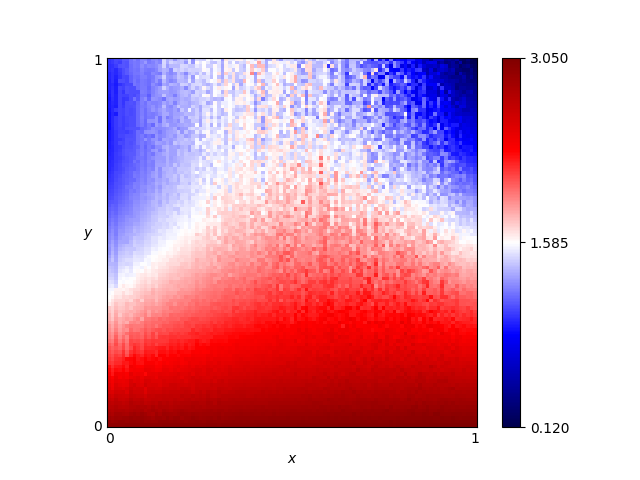

Values plotted in this chart, from the file beside it:
x, y, score
0.46, 0.76, 1.673
0.54, 0.86, 1.228
0.16, 0.19, 2.275
0.61, 0.18, 2.542
0.82, 0.41, 2.098
0.72, 0.66, 1.613
0.63, 0.37, 2.136
0.41, 0.28, 2.262
0.16, 0.44, 1.682
0.8, 0.33, 2.173
0.84, 0.23, 2.393
0.25, 0.48, 1.709
0.62, 0.7, 1.591
0.78, 0.28, 2.329
0.03, 0.68, 1.074
0.57, 0.0, 3.01
0.69, 0.37, 2.05
0.46, 0.05, 2.846
0.65, 0.03, 2.934
0.56, 0.8, 1.518
0.28, 0.44, 1.844
0.65, 0.0, 3.018
0.57, 0.1, 2.734
0.44, 0.29, 2.244
0.63, 0.49, 1.958
0.26, 0.03, 2.878
0.92, 0.27, 2.28
0.69, 0.35, 2.244
0.79, 0.78, 1.149
0.3, 0.26, 2.218
0.98, 0.54, 1.521
0.25, 0.62, 1.55
0.55, 0.43, 1.981
0.19, 0.06, 2.735
0.14, 0.65, 1.295
0.09, 0.65, 1.26
0.92, 1.0, 0.3842
0.51, 0.43, 2.039
0.36, 0.66, 1.654
0.33, 0.92, 1.595
0.01, 0.93, 0.9759
0.25, 0.81, 1.475
0.9, 0.46, 1.722
0.3, 0.12, 2.611
0.87, 0.59, 1.485
0.8, 0.75, 1.301
0.93, 0.2, 2.473
0.34, 0.41, 1.909
0.05, 0.48, 1.415
0.9, 0.12, 2.756
0.59, 0.65, 1.745
0.72, 0.62, 1.752
0.29, 0.87, 1.576
0.02, 0.72, 1.015
0.8, 0.35, 2.117
0.09, 0.22, 2.101
0.05, 0.61, 1.19
0.49, 0.38, 2.098
0.62, 0.21, 2.478
0.79, 0.55, 1.808
... 10,141 more rows
